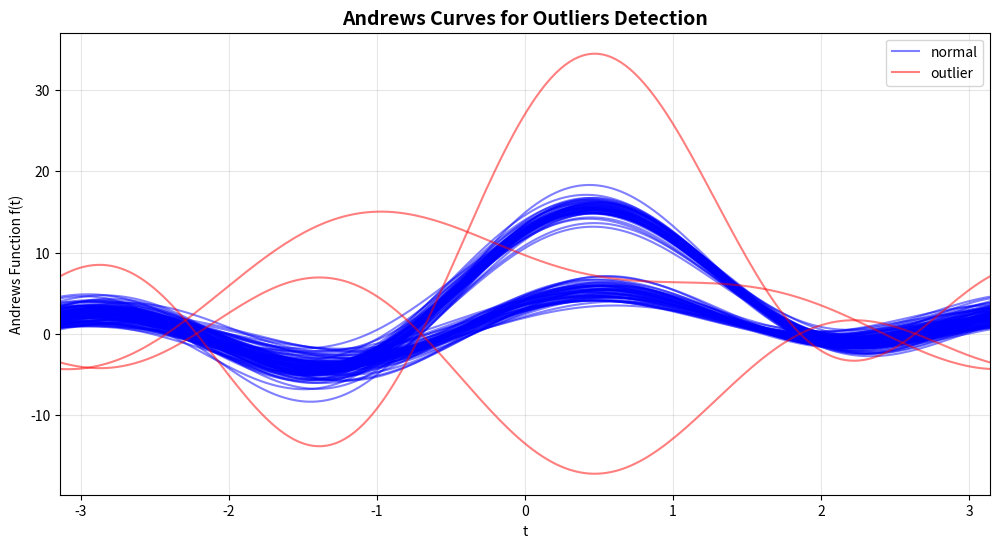

This chart was generated by the following Python code:
#####################################################################
# Andrews Curves for Outliers Detection
#####################################################################

# This script demonstrates the use of Andrews curves to visualize and detect outliers in a dataset.
# We will create a synthetic dataset with outliers and plot the Andrews curves to identify them.

import pandas as pd
import numpy as np
import matplotlib.pyplot as plt
from pandas.plotting import andrews_curves

print("=" * 60)
print("Andrews Curves for Outliers Detection")
print("=" * 60)

# Create a synthetic dataset with outliers
np.random.seed(42)
n_samples = 100

# Generate normal observations (two clusters)
cluster1 = np.random.randn(n_samples // 2, 4) * 0.5 + np.array([1, 2, 1, 2])
cluster2 = np.random.randn(n_samples // 2, 4) * 0.5 + np.array([5, 4, 5, 4])

# Add some outliers
outliers = np.array([
    [10, 10, 10, 10],
    [-5, -5, -5, -5],
    [8, -3, 7, -2]
])

# Combine clusters and outliers
data = np.vstack([cluster1, cluster2, outliers])
labels =  ['normal'] * n_samples + ['outlier'] * len(outliers)

custom_df = pd.DataFrame(data, columns=['feature1', 'feature2', 'feature3', 'feature4'])
custom_df['label'] = labels

plt.figure(figsize=(12, 6))
andrews_curves(custom_df, 'label', alpha=0.5, color=['blue', 'red'])
plt.title("Andrews Curves for Outliers Detection", fontsize=14, fontweight='bold')
plt.xlabel("t")
plt.ylabel("Andrews Function f(t)")
plt.legend(loc='best')
plt.grid(True, alpha=0.3)
plt.show()

